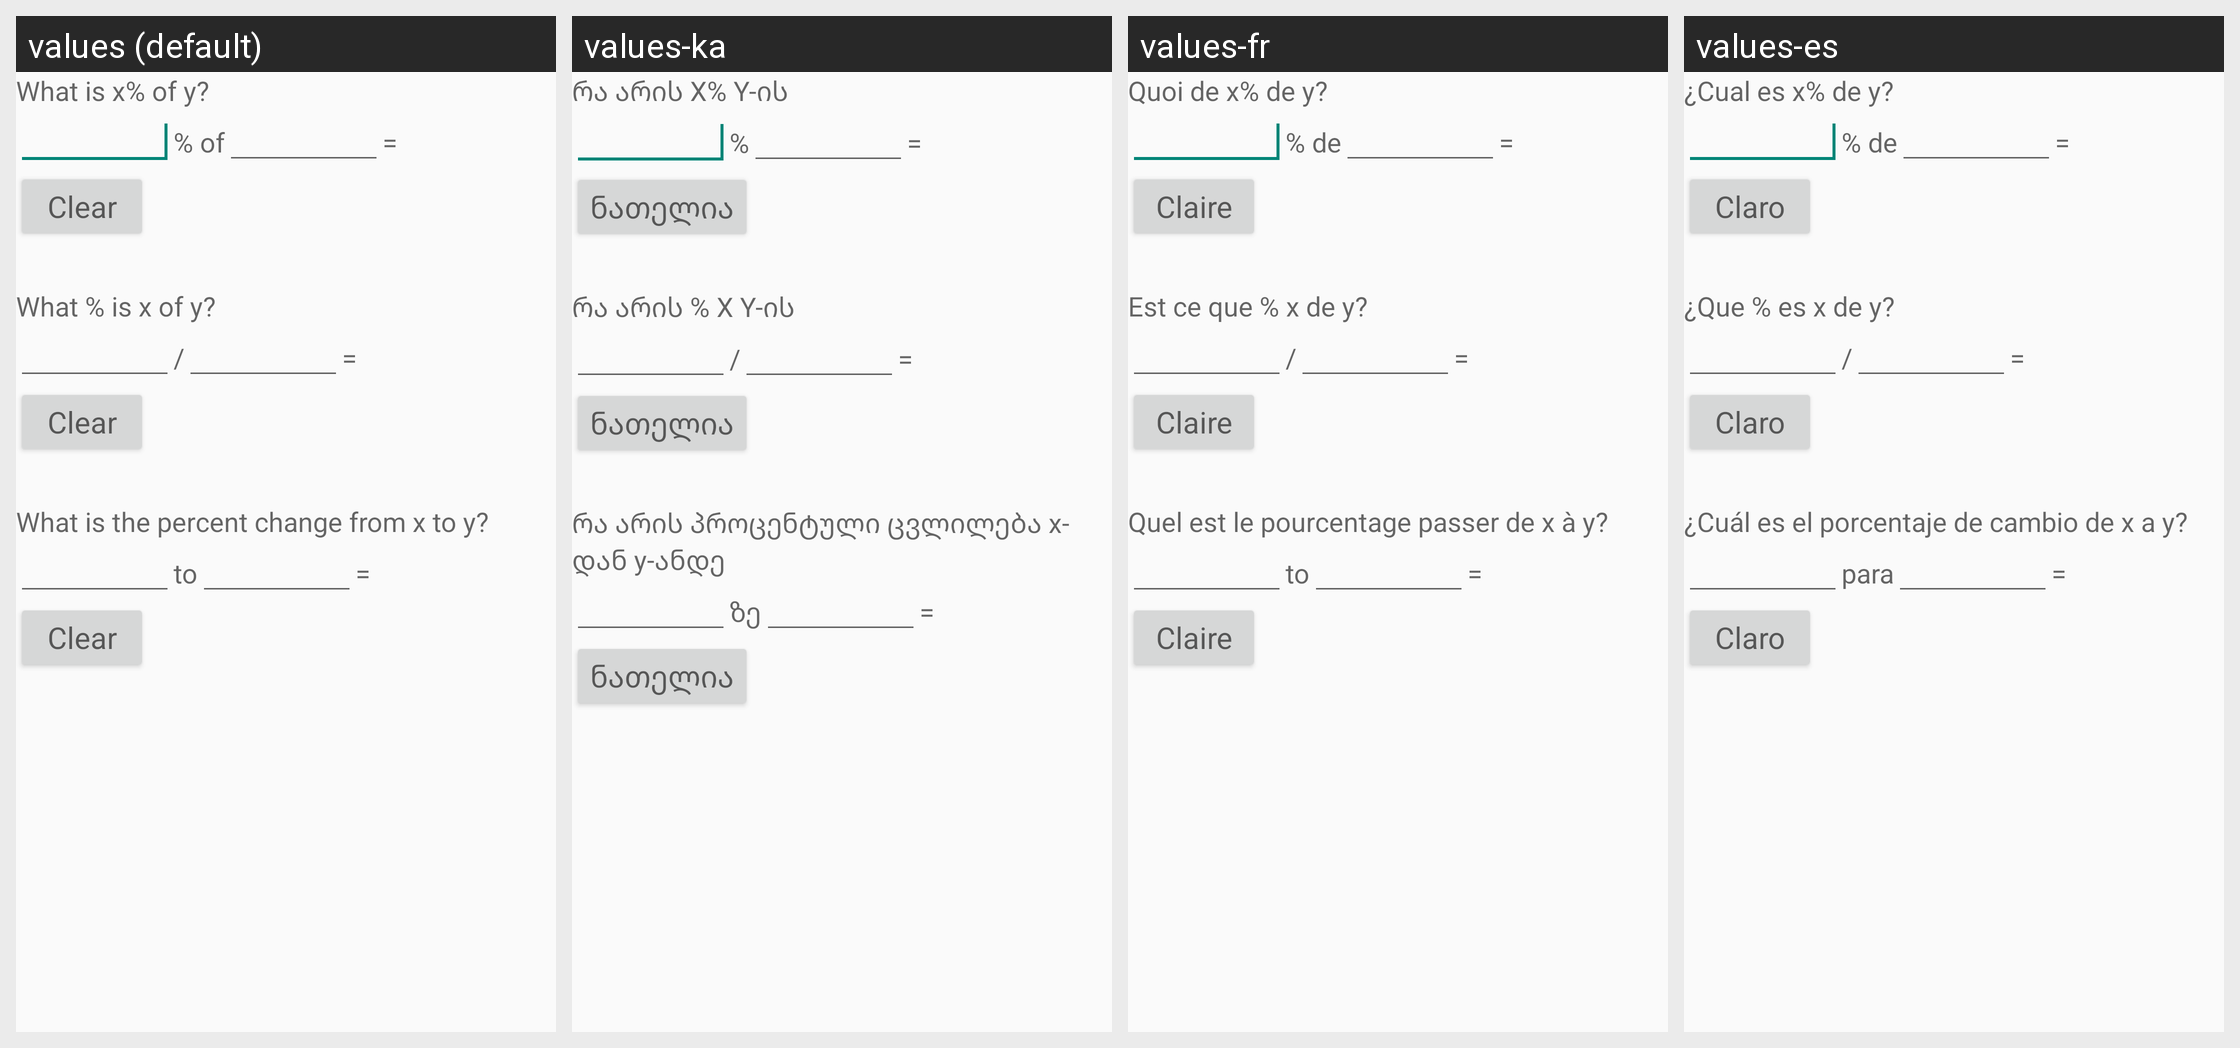

Here is an Android app screen in its default locale and in the app's own translations. Write out the translated-string differences for the strings that appear on this screen.
Android screen res/layout/percent.xml rendered under 4 locales, left to right: values (default), values-ka, values-fr, values-es. Device: Nexus 5 (rendered at 1080×1920; each locale shown at half size, 540×960, under a caption strip naming it); theme CalcTheme.
Other locales in the repository, not shown: values-en-rCA, values-ja, values-ja-rJP, values-pt.
Strings drawn on this screen, with the default value and each locale's value (text and hints the layout hard-codes, and strings that could not be matched under every locale, appear in the picture but are not listed):

XPercentOfY
  values: What is x% of y?
  values-ka: რა არის X% Y-ის
  values-fr: Quoi de x% de y?
  values-es: ¿Cual es x% de y?

percentOf
  values: % of
  values-ka: %
  values-fr: % de
  values-es: % de

eq
  values: =
  values-ka: =  [not translated; the default value is used]
  values-fr: =  [not translated; the default value is used]
  values-es: =  [not translated; the default value is used]

clear
  values: Clear
  values-ka: ნათელია
  values-fr: Claire
  values-es: Claro

percentIsXofY
  values: What % is x of y?
  values-ka: რა არის % X Y-ის
  values-fr: Est ce que % x de y?
  values-es: ¿Que % es x de y?

slash
  values: /
  values-ka: /  [not translated; the default value is used]
  values-fr: /  [not translated; the default value is used]
  values-es: /  [not translated; the default value is used]

percentChange
  values: What is the percent change from x to y?
  values-ka: რა არის პროცენტული ცვლილება x- დან y-ანდე
  values-fr: Quel est le pourcentage passer de x à y?
  values-es: ¿Cuál es el porcentaje de cambio de x a y?

to
  values: to
  values-ka: ზე
  values-fr: to
  values-es: para
